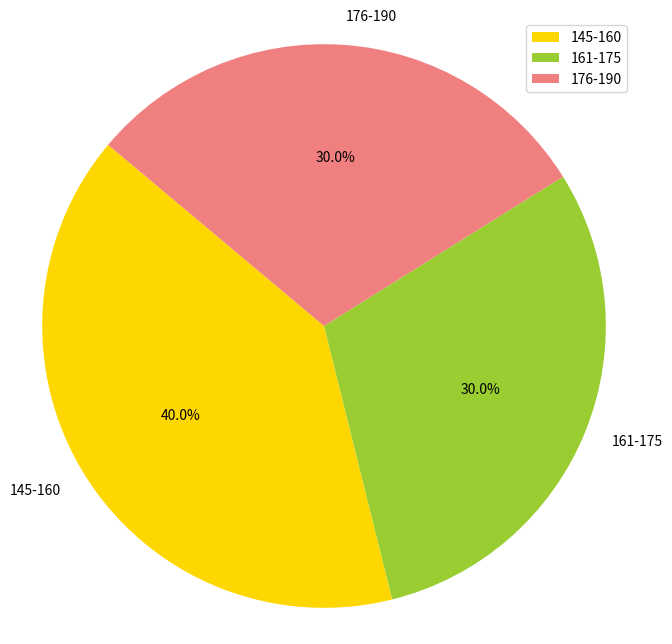

Source code (Python):
import pandas as pd
import matplotlib.pyplot as plt

# Словник з даними
students = [
    {"Name": "Student1", "Gender": "Male", "Height": 170},
    {"Name": "Student2", "Gender": "Female", "Height": 160},
    {"Name": "Student3", "Gender": "Male", "Height": 180},
    {"Name": "Student4", "Gender": "Female", "Height": 155},
    {"Name": "Student5", "Gender": "Male", "Height": 175},
    {"Name": "Student6", "Gender": "Female", "Height": 165},
    {"Name": "Student7", "Gender": "Male", "Height": 185},
    {"Name": "Student8", "Gender": "Female", "Height": 150},
    {"Name": "Student9", "Gender": "Male", "Height": 190},
    {"Name": "Student10", "Gender": "Female", "Height": 145}
]

# Перетворення словника на датафрейм
df = pd.DataFrame(students)

# Виведення датафрейму на екран
print(df)

# Агрегація та групування даних за статтю
grouped_df = df.groupby('Gender').agg({'Height': ['mean', 'min', 'max']})

# Виведення результату групування на екран
print(grouped_df)

# Функція для розбиття списку на два списки за вказаним значенням атрибуту
def split_list_by_attribute(lst, attribute, value):
    list_below_value = [item for item in lst if item[attribute] < value]
    list_above_value = [item for item in lst if item[attribute] >= value]
    return list_below_value, list_above_value

# Використання функції для розбиття списку students за зростом 165
list_below_165, list_above_165 = split_list_by_attribute(students, 'Height', 165)

# Друк списків на екран
print("Список учнів зі зростом менше 165:")
print(list_below_165)
print("\nСписок учнів зі зростом 165 і вище:")
print(list_above_165)

# Категорії зросту
height_ranges = ['145-160', '161-175', '176-190']
height_counts = [0, 0, 0]

# Підрахунок кількості учнів в кожній категорії
for student in students:
    if 145 <= student["Height"] <= 160:
        height_counts[0] += 1
    elif 161 <= student["Height"] <= 175:
        height_counts[1] += 1
    elif 176 <= student["Height"] <= 190:
        height_counts[2] += 1

# Кольори для кожної категорії
colors = ['gold', 'yellowgreen', 'lightcoral']

# Створення кругової діаграми
plt.figure(figsize=(8, 8))
plt.pie(height_counts, labels=height_ranges, colors=colors, autopct='%1.1f%%', startangle=140)

# Додавання легенди
plt.legend(height_ranges, loc="best")

# Відображення діаграми
plt.axis('equal')  # Equal aspect ratio ensures that pie is drawn as a circle.
plt.show()
